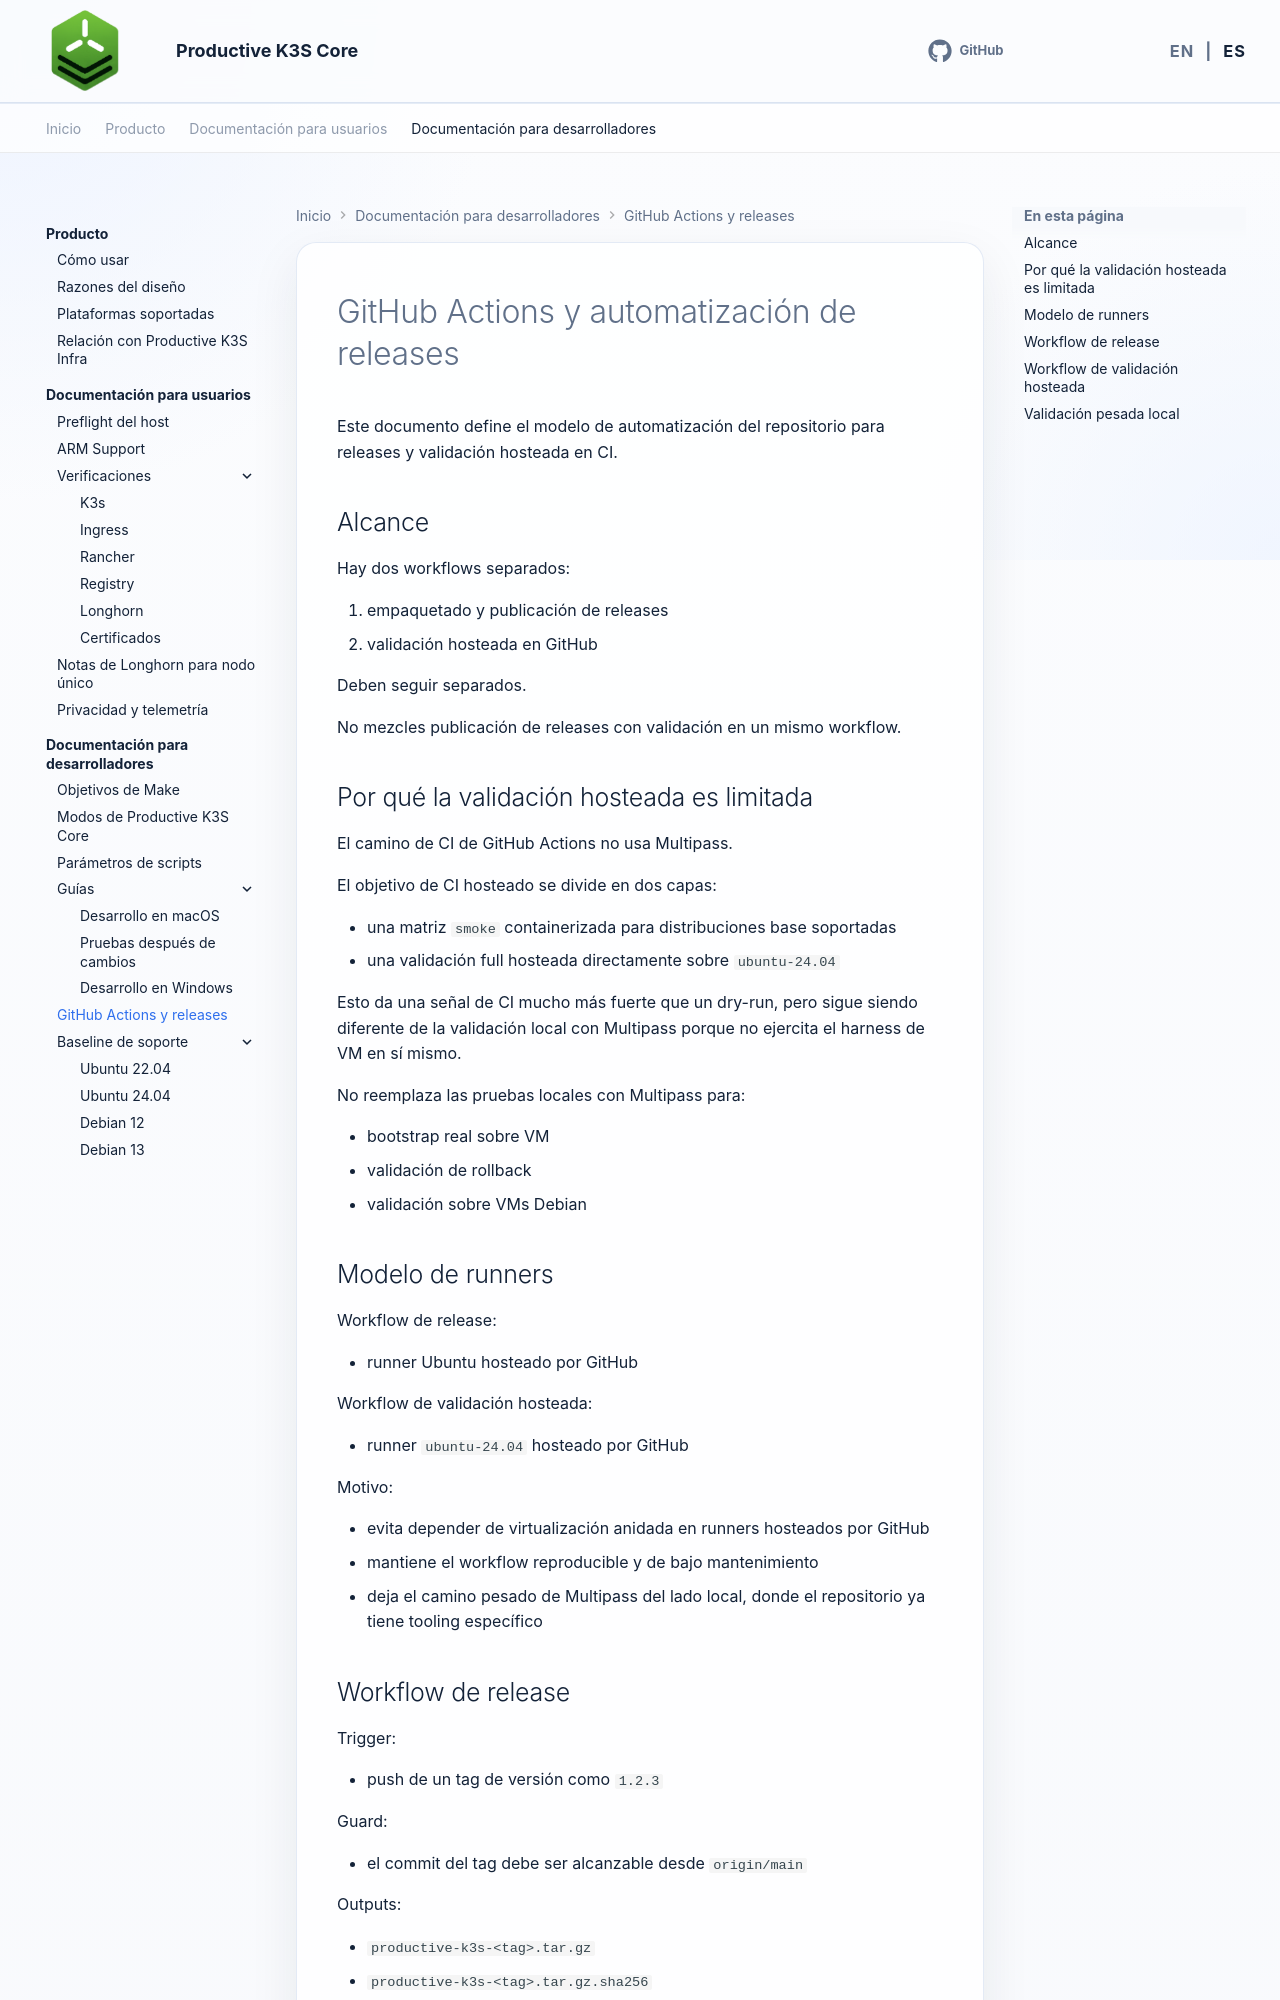

repository: productive-k3s/productive-k3s-core · page: es/developer-docs/github-actions/index.html · generator: mkdocs

# GitHub Actions y automatización de releases

Este documento define el modelo de automatización del repositorio para releases y validación hosteada en CI.

## Alcance

Hay dos workflows separados:

1. empaquetado y publicación de releases
2. validación hosteada en GitHub

Deben seguir separados.

No mezcles publicación de releases con validación en un mismo workflow.

## Por qué la validación hosteada es limitada

El camino de CI de GitHub Actions no usa Multipass.

El objetivo de CI hosteado se divide en dos capas:

- una matriz `smoke` containerizada para distribuciones base soportadas
- una validación full hosteada directamente sobre `ubuntu-24.04`

Esto da una señal de CI mucho más fuerte que un dry-run, pero sigue siendo diferente de la validación local con Multipass porque no ejercita el harness de VM en sí mismo.

No reemplaza las pruebas locales con Multipass para:

- bootstrap real sobre VM
- validación de rollback
- validación sobre VMs Debian

## Modelo de runners

Workflow de release:

- runner Ubuntu hosteado por GitHub

Workflow de validación hosteada:

- runner `ubuntu-24.04` hosteado por GitHub

Motivo:

- evita depender de virtualización anidada en runners hosteados por GitHub
- mantiene el workflow reproducible y de bajo mantenimiento
- deja el camino pesado de Multipass del lado local, donde el repositorio ya tiene tooling específico
